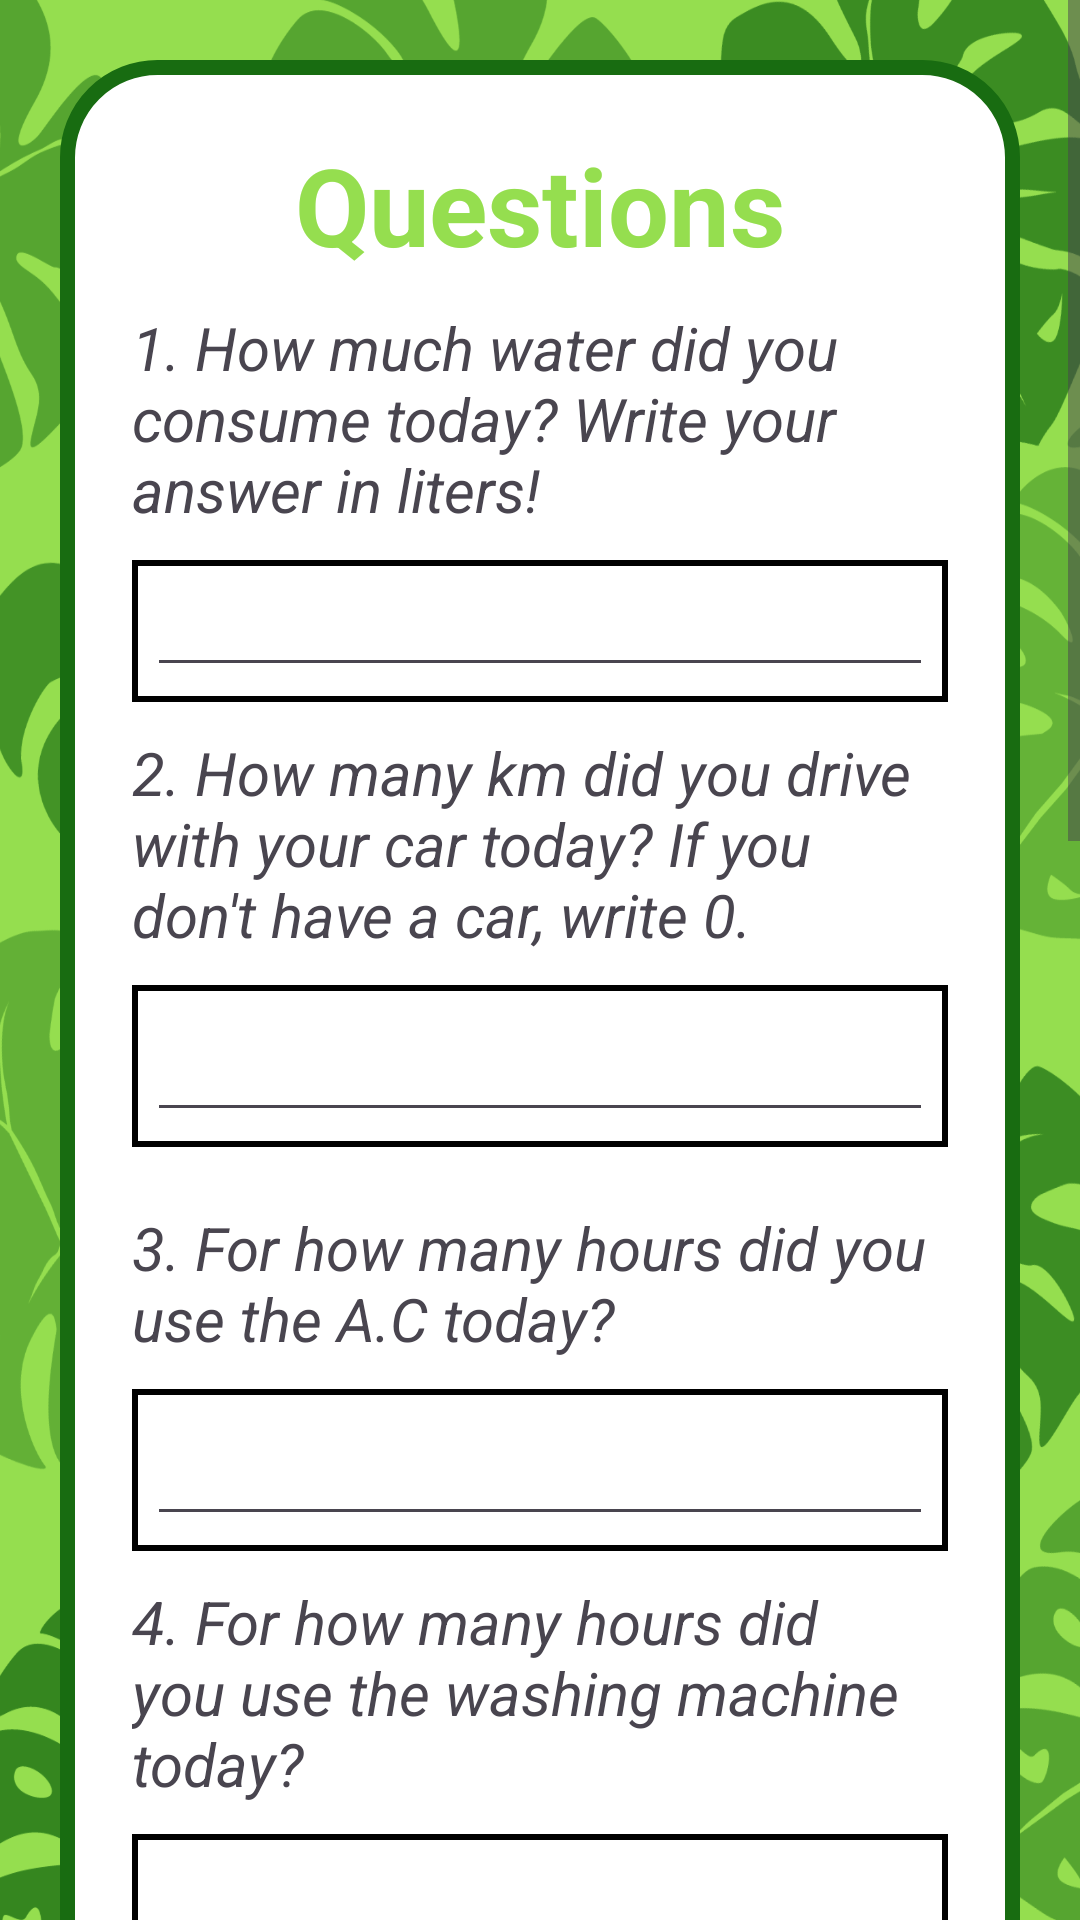

Write the Android layout XML for this screen, with the resource values it uses.
<!-- AndroidManifest.xml: application theme Theme.MyApplication -->
<!-- res/layout/activity_data_log.xml -->
<?xml version="1.0" encoding="utf-8"?>
<ScrollView xmlns:android="http://schemas.android.com/apk/res/android"
    xmlns:app="http://schemas.android.com/apk/res-auto"
    xmlns:tools="http://schemas.android.com/tools"
    android:layout_width="match_parent"
    android:layout_height="match_parent"
    android:background="@drawable/frunz"
    tools:context=".DataLog">



        <LinearLayout
            android:layout_width="match_parent"
            android:layout_height="wrap_content"
            android:layout_gravity="center_horizontal"
            android:background="@drawable/border1"
            android:orientation="vertical"
            android:padding="24dp"
            android:layout_margin="20dp">

            <TextView
                android:layout_width="match_parent"
                android:layout_height="wrap_content"
                android:text="Questions"
                android:textAlignment="center"
                android:textColor="@color/light_green"
                android:textSize="36sp"
                android:textStyle="bold"
                />

            <TextView
                android:layout_width="match_parent"
                android:layout_height="wrap_content"
                android:text="1. How much water did you consume today? Write your answer in liters!"
                android:textSize="20dp"
                android:textStyle="italic"
                android:layout_marginTop="10dp"
                android:layout_marginBottom="10dp"/>

            <FrameLayout
                android:layout_width="match_parent"
                android:layout_height="wrap_content"
                android:background="@drawable/border2">
                <EditText
                    android:id="@+id/raspuns1"
                    android:layout_width="match_parent"
                    android:layout_height="wrap_content"
                    android:layout_margin="5dp"

                    android:textColor="@color/black"
                    android:textSize="15dp"></EditText>
            </FrameLayout>

            <TextView
                android:layout_width="match_parent"
                android:layout_height="wrap_content"
                android:text="2. How many km did you drive with your car today? If you don't have a car, write 0."
                android:textSize="20dp"
                android:textStyle="italic"
                android:layout_marginTop="10dp"
                android:layout_marginBottom="10dp"/>

            <FrameLayout
                android:layout_width="match_parent"
                android:layout_height="wrap_content"
                android:background="@drawable/border2">
                <EditText
                    android:id="@+id/raspuns2"
                    android:layout_width="match_parent"
                    android:layout_height="wrap_content"
                    android:layout_margin="5dp"

                    android:textColor="@color/black"
                    android:textSize="20dp"></EditText>
            </FrameLayout>

            <TextView
                android:layout_width="match_parent"
                android:layout_height="wrap_content"
                android:text="3. For how many hours did you use the A.C today?"
                android:textSize="20dp"
                android:textStyle="italic"
                android:layout_marginTop="20dp"
                android:layout_marginBottom="10dp"/>

            <FrameLayout
                android:layout_width="match_parent"
                android:layout_height="wrap_content"
                android:background="@drawable/border2">
                <EditText
                    android:id="@+id/raspuns3"
                    android:layout_width="match_parent"
                    android:layout_height="wrap_content"
                    android:layout_margin="5dp"

                    android:textColor="@color/black"
                    android:textSize="20dp"></EditText>
            </FrameLayout>

            <TextView
                android:layout_width="match_parent"
                android:layout_height="wrap_content"
                android:text="4. For how many hours did you use the washing machine today?"
                android:textSize="20dp"
                android:textStyle="italic"
                android:layout_marginTop="10dp"
                android:layout_marginBottom="10dp"/>

            <FrameLayout
                android:layout_width="match_parent"
                android:layout_height="wrap_content"
                android:background="@drawable/border2">
                <EditText
                    android:id="@+id/raspuns4"
                    android:layout_width="match_parent"
                    android:layout_height="wrap_content"
                    android:layout_margin="5dp"

                    android:textColor="@color/black"
                    android:textSize="20dp"></EditText>
            </FrameLayout>
            <TextView
                android:layout_width="match_parent"
                android:layout_height="wrap_content"
                android:text="5. For how many hours did you use the TV today?"
                android:textSize="20dp"
                android:textStyle="italic"
                android:layout_marginTop="10dp"
                android:layout_marginBottom="10dp"/>

            <FrameLayout
                android:layout_width="match_parent"
                android:layout_height="wrap_content"
                android:background="@drawable/border2">
                <EditText
                    android:id="@+id/raspuns5"
                    android:layout_width="match_parent"
                    android:layout_height="wrap_content"
                    android:layout_margin="5dp"

                    android:textColor="@color/black"
                    android:textSize="20dp"></EditText>
            </FrameLayout>
            <TextView
                android:layout_width="match_parent"
                android:layout_height="wrap_content"
                android:text="6. For how many hours did you leave the electric heaters on today?"
                android:textSize="20dp"
                android:textStyle="italic"
                android:layout_marginTop="10dp"
                android:layout_marginBottom="10dp"/>

            <FrameLayout
                android:layout_width="match_parent"
                android:layout_height="wrap_content"
                android:background="@drawable/border2">
                <EditText
                    android:id="@+id/raspuns6"
                    android:layout_width="match_parent"
                    android:layout_height="wrap_content"
                    android:layout_margin="5dp"

                    android:textColor="@color/black"
                    android:textSize="20dp"></EditText>
            </FrameLayout>
            <TextView
                android:layout_width="match_parent"
                android:layout_height="wrap_content"
                android:text="7. For how many hours did you use the lightbulbs in your house today? Write an aproximation/lightbulb"
                android:textSize="20dp"
                android:textStyle="italic"
                android:layout_marginTop="10dp"
                android:layout_marginBottom="10dp"/>

            <FrameLayout
                android:layout_width="match_parent"
                android:layout_height="wrap_content"
                android:background="@drawable/border2">
                <EditText
                    android:id="@+id/raspuns8"
                    android:layout_width="match_parent"
                    android:layout_height="wrap_content"
                    android:layout_margin="5dp"
                    android:textColor="@color/black"
                    android:textSize="20dp"></EditText>
            </FrameLayout>

            <Button
                android:id="@+id/submitanswers"
                android:layout_width="match_parent"
                android:layout_height="wrap_content"
                android:layout_alignParentTop="true"
                android:layout_alignParentBottom="true"
                android:layout_marginTop="24dp"
                android:layout_marginBottom="207dp"
                android:text="SUBMIT ANSWERS"
                android:textColor="@color/black"
                android:textSize="30dp" />
        </LinearLayout>

</ScrollView>
<!-- resources referenced by this layout -->
<resources>
  <color name="black">#FF000000</color>
  <color name="light_green">#95de4f</color>
  <!-- drawable border1 (drawable) -->
  <?xml version="1.0" encoding="utf-8"?>
  <shape xmlns:android="http://schemas.android.com/apk/res/android"
      android:shape="rectangle">
      <solid
          android:color="@color/white"
          />
      <stroke
          android:width="5dp"
          android:color="@color/dark_green"
          />
      <corners
          android:radius="30dp"
          />
  
  </shape>
  <!-- drawable border2 (drawable) -->
  <?xml version="1.0" encoding="utf-8"?>
  <shape xmlns:android="http://schemas.android.com/apk/res/android"
      android:shape="rectangle">
      <solid
          android:color="@color/white"
          />
      <stroke
          android:width="2dp"
          android:color="@color/black"
          />
  
  </shape>
  <!-- drawable frunz: png bitmap (drawable, 555881 bytes) -->
  <style name="Theme.MyApplication" parent="Base.Theme.MyApplication" />
  <color name="white">#FFFFFFFF</color>
  <color name="dark_green">#186C11</color>
  <style name="Base.Theme.MyApplication" parent="Theme.Material3.DayNight.NoActionBar">
          
          
          <item name="colorPrimary">@color/light_green</item>
          <item name="colorPrimaryVariant">@color/dark_green</item>
          <item name="colorOnPrimary">@color/black</item>
          <item name="colorSecondary">@color/light_teal</item>
          <item name="colorSecondaryVariant">@color/dark_teal</item>
          <item name="colorOnSecondary">@color/white</item>
  
      </style>
  <color name="light_teal">#4fb9af</color>
  <color name="dark_teal">#038172</color>
</resources>
